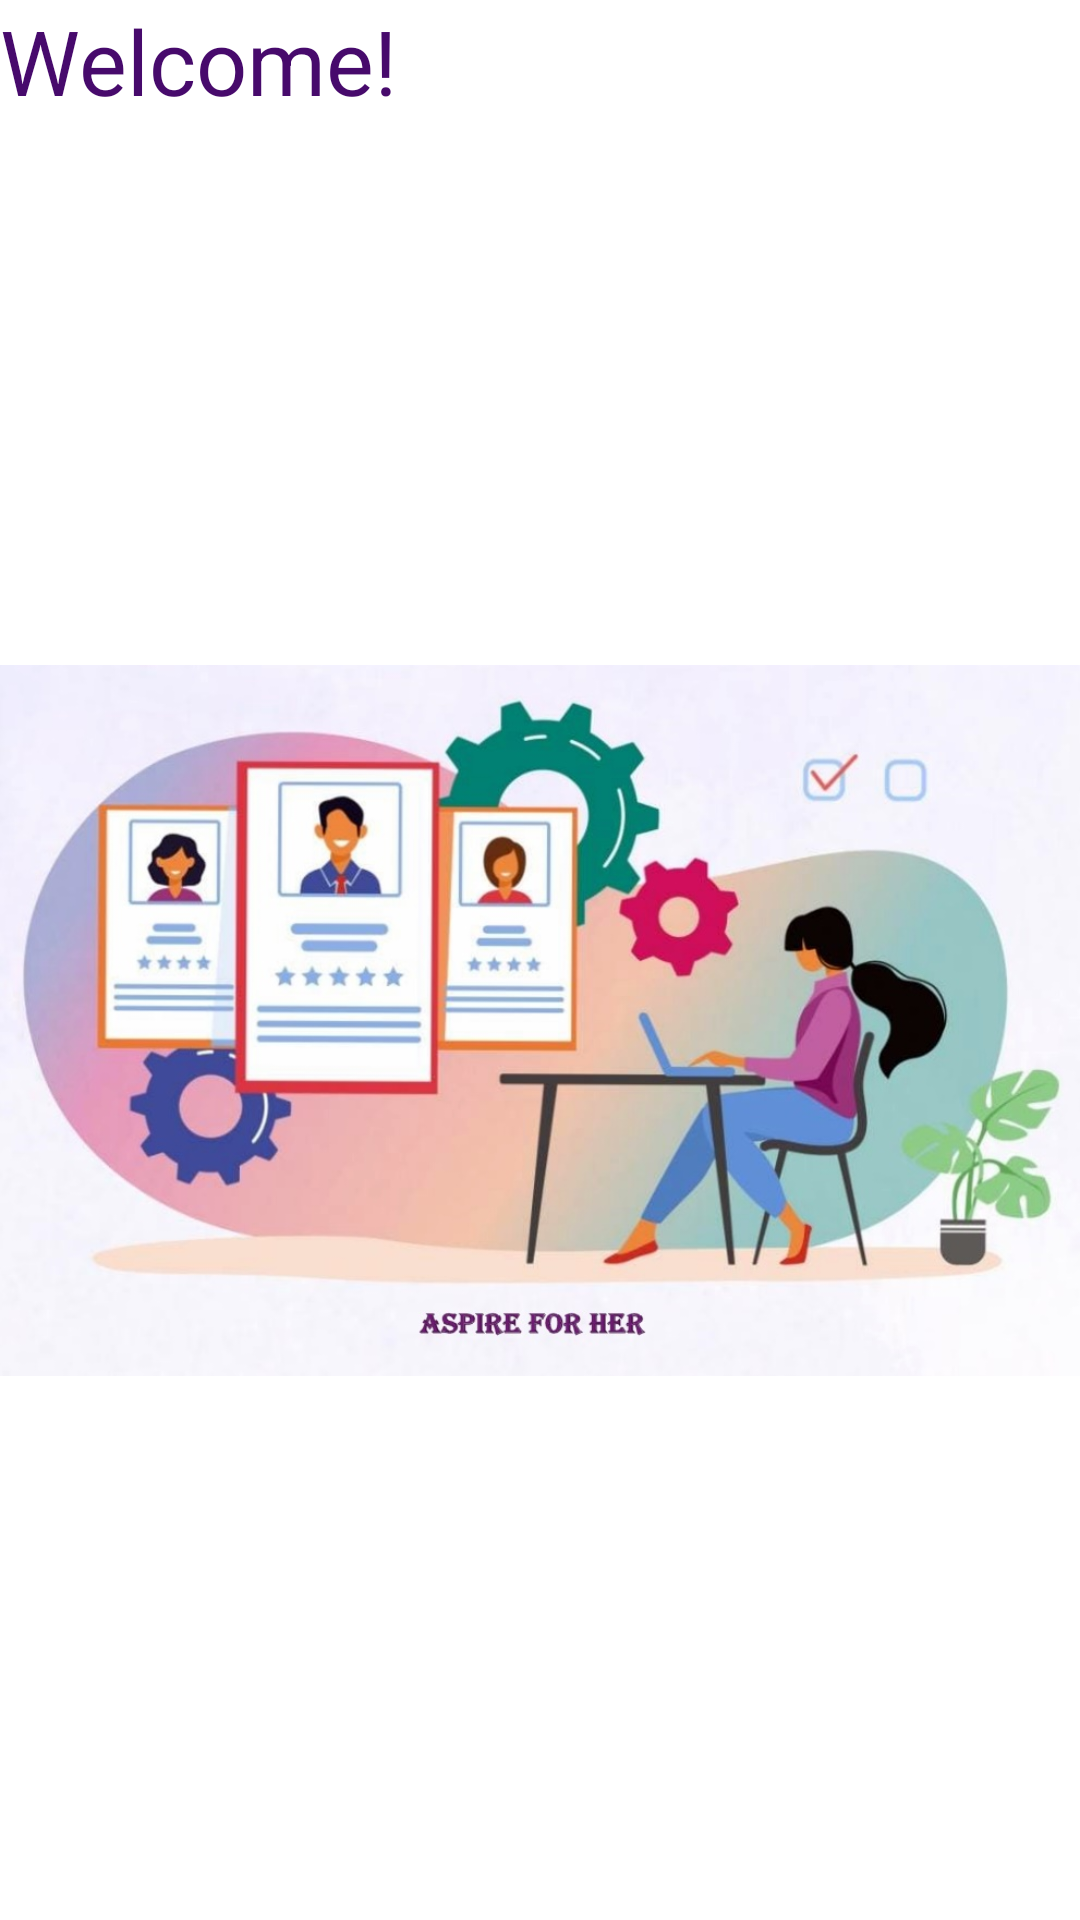

Android layout source for this screen:
<!-- AndroidManifest.xml: application theme AppTheme -->
<!-- res/layout/activity_main.xml -->
<?xml version="1.0" encoding="utf-8"?>
<LinearLayout xmlns:android="http://schemas.android.com/apk/res/android"
    xmlns:app="http://schemas.android.com/apk/res-auto"
    xmlns:tools="http://schemas.android.com/tools"
    android:layout_width="match_parent"
    android:layout_height="match_parent"
    android:background="#ffffff"
    android:orientation="vertical"
    tools:context=".MainActivity">

    <TextView
        android:id="@+id/textView"
        android:layout_width="wrap_content"
        android:layout_height="wrap_content"

        android:text="Welcome!"
        android:textColor="#470A6C"


        android:textSize="30dp"
        app:layout_constraintBottom_toBottomOf="parent"
        app:layout_constraintLeft_toLeftOf="parent"
        app:layout_constraintRight_toRightOf="parent"
        app:layout_constraintTop_toTopOf="parent" />
    <ImageView
        android:layout_width="match_parent"
        android:layout_height="match_parent"
        android:src="@drawable/aspire"/>





</LinearLayout>
<!-- resources referenced by this layout -->
<resources>
  <!-- drawable aspire: jpg bitmap (drawable, 114854 bytes) -->
  <style name="AppTheme" parent="Theme.AppCompat.Light.DarkActionBar">
          
          <item name="colorPrimary">#6A1B9A</item>
          <item name="colorPrimaryDark">@color/colorPrimaryDark</item>
          <item name="colorAccent">@color/colorAccent</item>
      </style>
  <!-- not gathered from this repository: default colours our renderer supplied (Android Studio template values) -->
  <color name="colorPrimaryDark">#FF3700B3</color>
  <color name="colorAccent">#FF03DAC5</color>
</resources>
